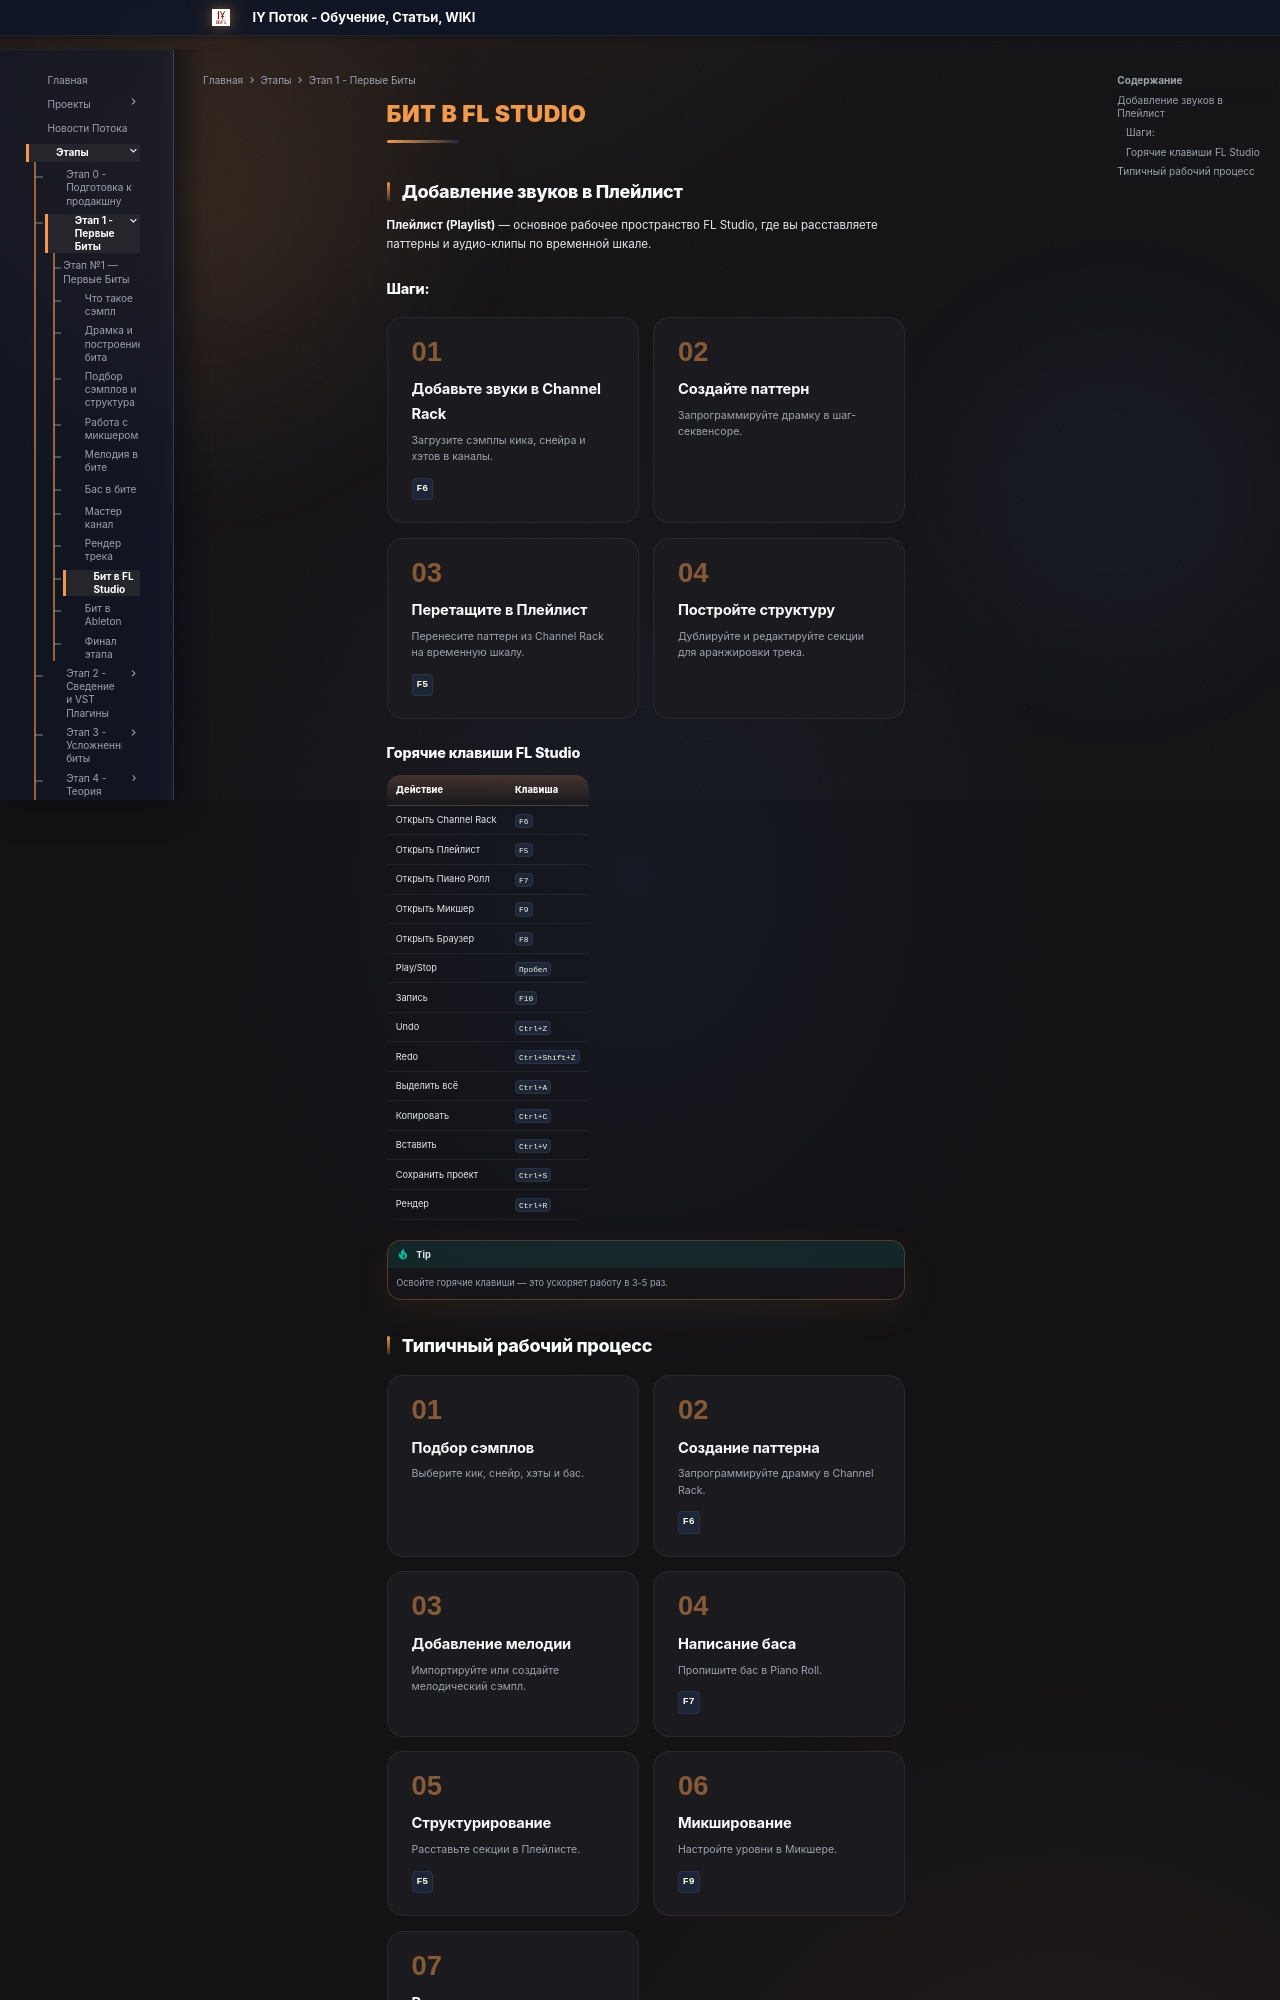

repository: programmcompose/potoksite · page: etap1/bit-v-fl-studio/index.html · generator: mkdocs

# Бит в FL Studio

## Добавление звуков в Плейлист

**Плейлист (Playlist)** — основное рабочее пространство FL Studio, где вы расставляете паттерны и аудио-клипы по временной шкале.

### Шаги:

<div class="step-cards">
  <div class="step-card">
    <span class="step-num">01</span>
    <h4>Добавьте звуки в Channel Rack</h4>
    <p>Загрузите сэмплы кика, снейра и хэтов в каналы.</p>
    <code class="step-key">F6</code>
  </div>
  <div class="step-card">
    <span class="step-num">02</span>
    <h4>Создайте паттерн</h4>
    <p>Запрограммируйте драмку в шаг-секвенсоре.</p>
  </div>
  <div class="step-card">
    <span class="step-num">03</span>
    <h4>Перетащите в Плейлист</h4>
    <p>Перенесите паттерн из Channel Rack на временную шкалу.</p>
    <code class="step-key">F5</code>
  </div>
  <div class="step-card">
    <span class="step-num">04</span>
    <h4>Постройте структуру</h4>
    <p>Дублируйте и редактируйте секции для аранжировки трека.</p>
  </div>
</div>

### Горячие клавиши FL Studio

| Действие | Клавиша |
|----------|---------|
| Открыть Channel Rack | `F6` |
| Открыть Плейлист | `F5` |
| Открыть Пиано Ролл | `F7` |
| Открыть Микшер | `F9` |
| Открыть Браузер | `F8` |
| Play/Stop | `Пробел` |
| Запись | `F10` |
| Undo | `Ctrl+Z` |
| Redo | `Ctrl+Shift+Z` |
| Выделить всё | `Ctrl+A` |
| Копировать | `Ctrl+C` |
| Вставить | `Ctrl+V` |
| Сохранить проект | `Ctrl+S` |
| Рендер | `Ctrl+R` |

!!! tip
    Освойте горячие клавиши — это ускоряет работу в 3-5 раз.
